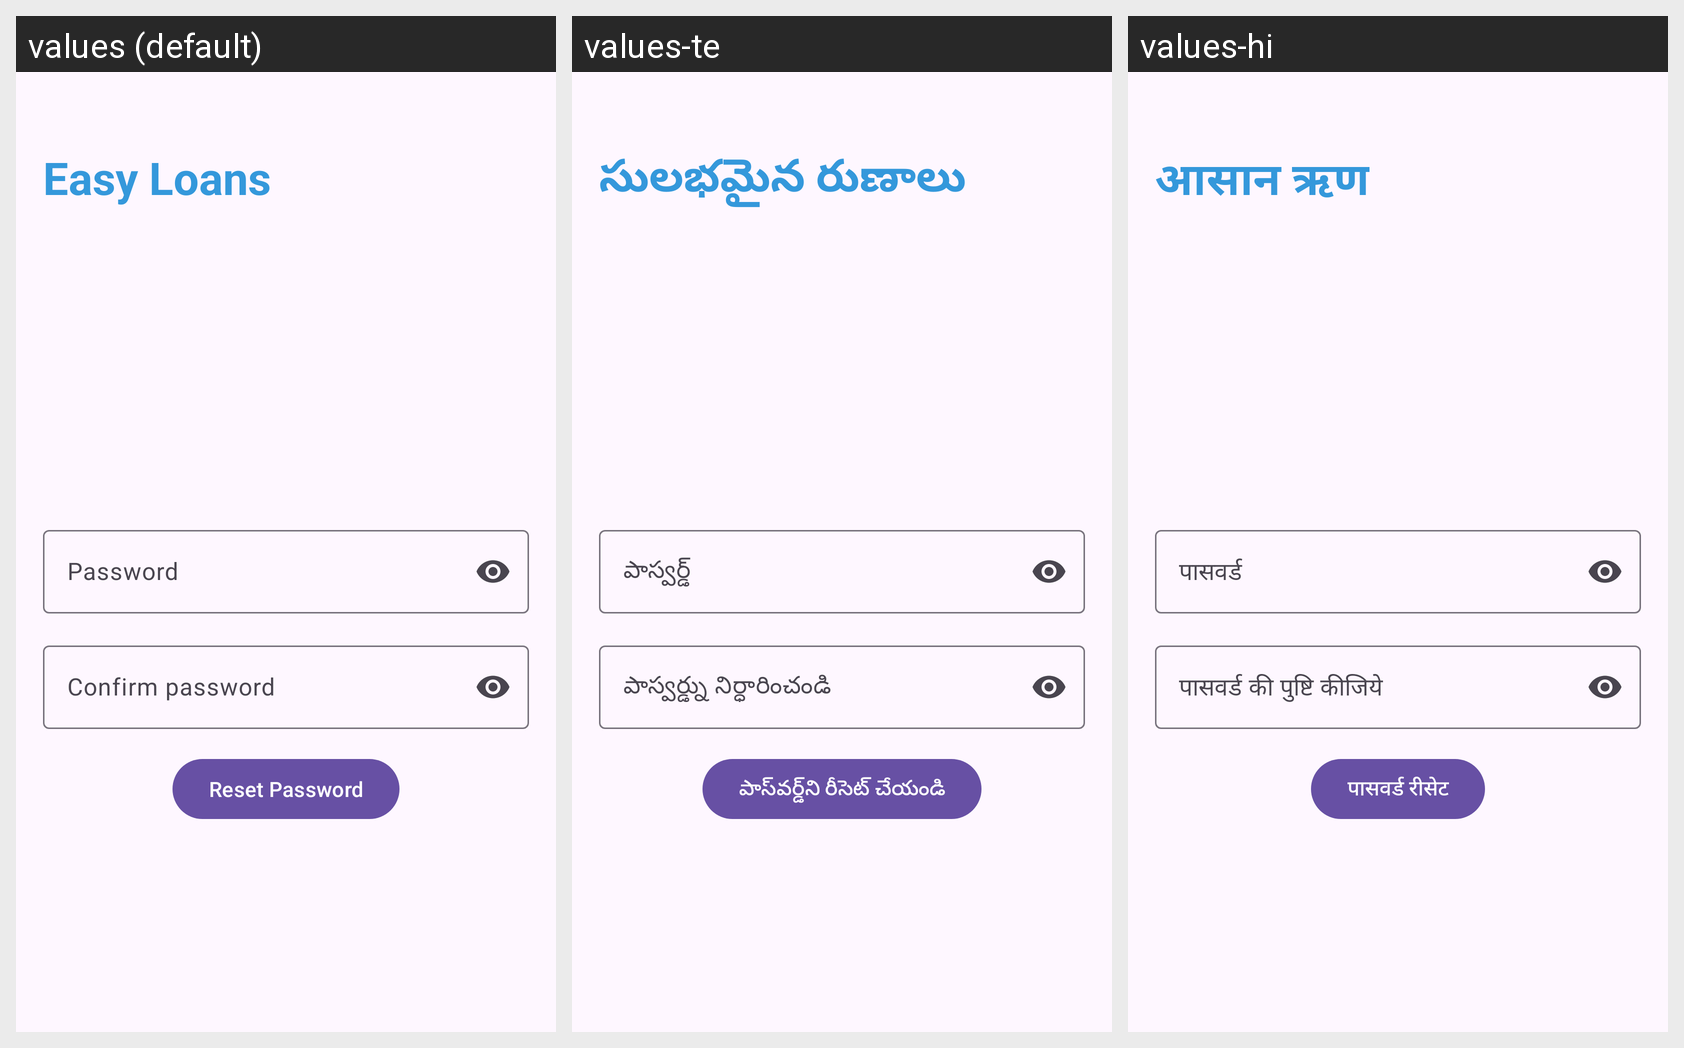

Here is an Android app screen in its default locale and in the app's own translations. Write out the translated-string differences for the strings that appear on this screen.
Android screen res/layout/activity_reset_password.xml rendered under 3 locales, left to right: values (default), values-te, values-hi. Device: Nexus 5 (rendered at 1080×1920; each locale shown at half size, 540×960, under a caption strip naming it); theme Theme.LoanRepayment.
Strings drawn on this screen, with the default value and each locale's value (text and hints the layout hard-codes, and strings that could not be matched under every locale, appear in the picture but are not listed):

password
  values: Password
  values-te: పాస్వర్డ్
  values-hi: पासवर्ड

confirm_password
  values: Confirm password
  values-te: పాస్వర్డ్ను నిర్ధారించండి
  values-hi: पासवर्ड की पुष्टि कीजिये

reset_password
  values: Reset Password
  values-te: పాస్‌వర్డ్‌ని రీసెట్ చేయండి
  values-hi: पासवर्ड रीसेट

app_heading
  values: Easy Loans
  values-te: సులభమైన రుణాలు
  values-hi: आसान ऋण
